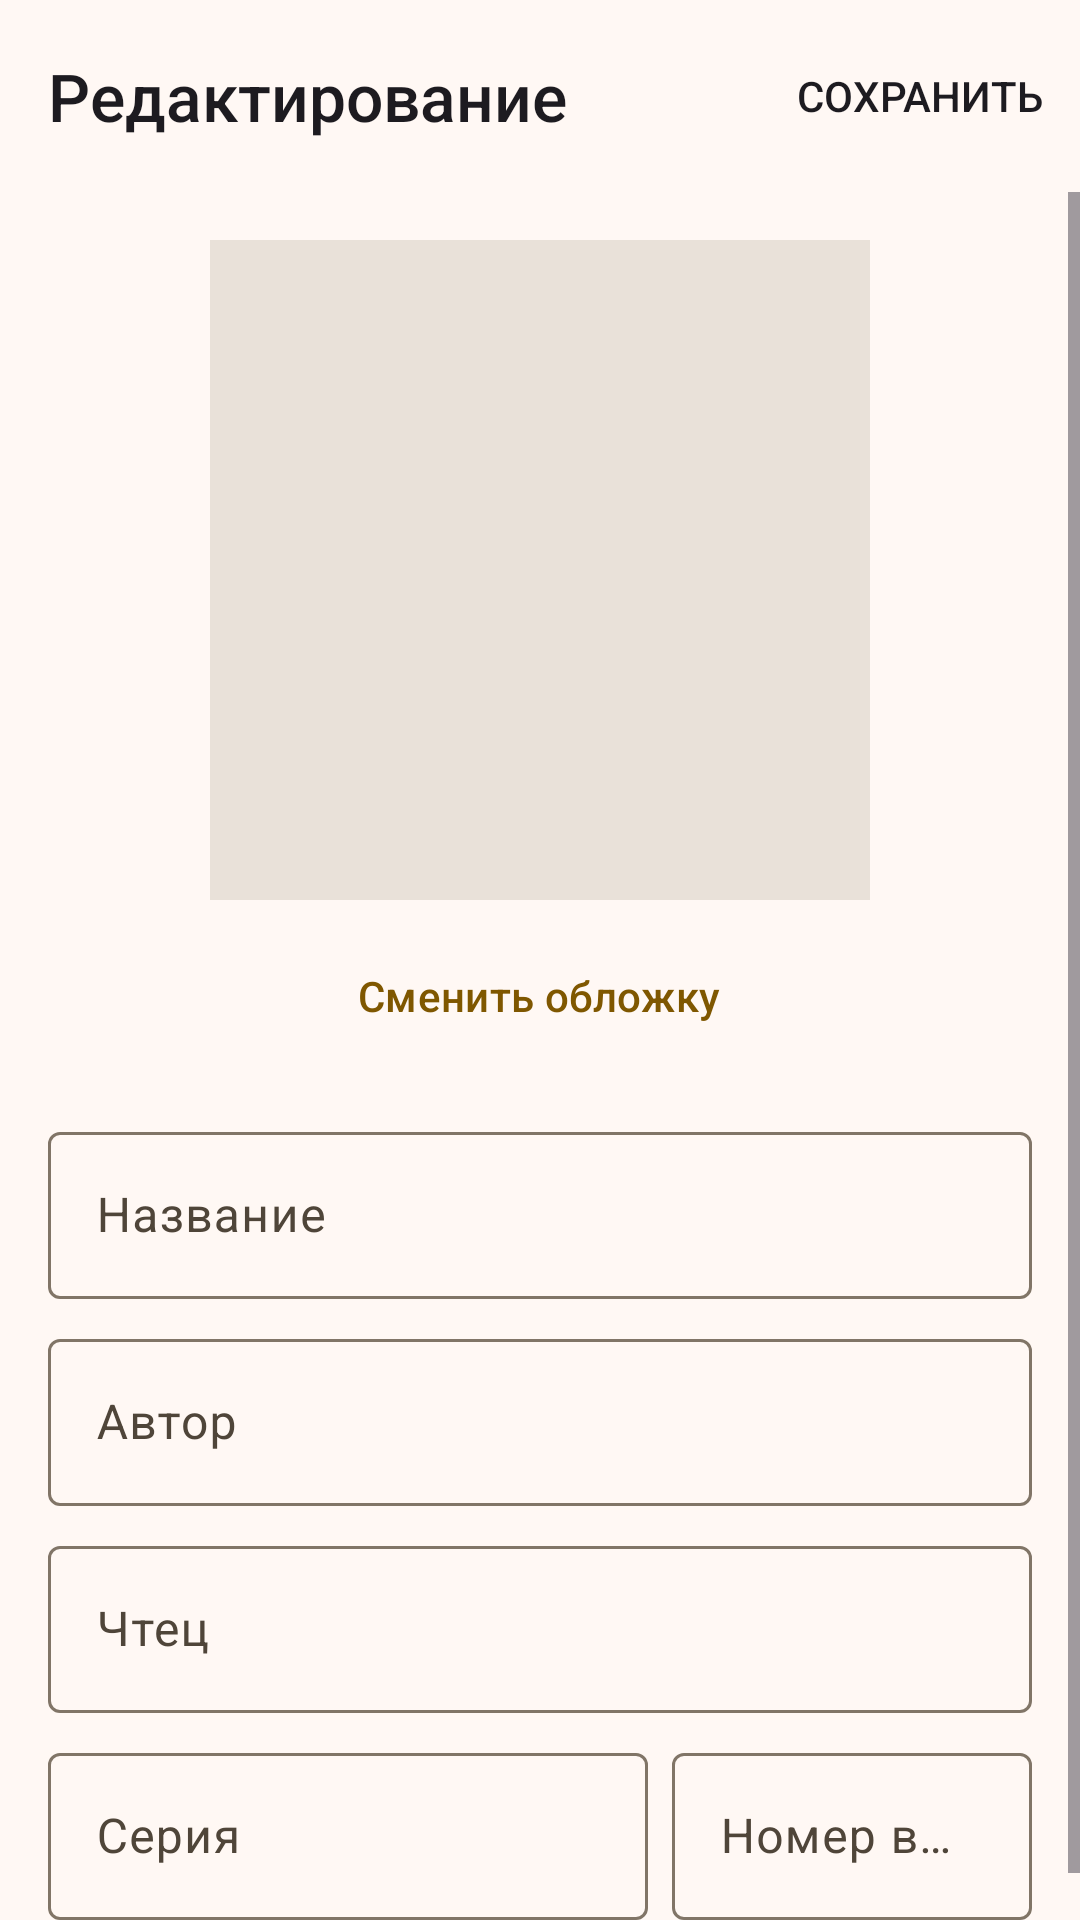

Produce the Android XML layout that renders to this screen, including the resource entries it uses.
<!-- AndroidManifest.xml: application theme Theme.AudioBookPlayer -->
<!-- res/layout/activity_edit_book.xml -->
<?xml version="1.0" encoding="utf-8"?>
<LinearLayout xmlns:android="http://schemas.android.com/apk/res/android"
    xmlns:app="http://schemas.android.com/apk/res-auto"
    android:layout_width="match_parent"
    android:layout_height="match_parent"
    android:orientation="vertical">

    <com.google.android.material.appbar.MaterialToolbar
        android:id="@+id/toolbar"
        android:layout_width="match_parent"
        android:layout_height="?attr/actionBarSize"
        app:menu="@menu/edit_book"
        app:navigationContentDescription="@string/book_back"
        app:navigationIcon="@drawable/ic_arrow_back"
        app:title="@string/edit_title" />

    <ScrollView
        android:layout_width="match_parent"
        android:layout_height="0dp"
        android:layout_weight="1">

        <LinearLayout
            android:layout_width="match_parent"
            android:layout_height="wrap_content"
            android:orientation="vertical"
            android:padding="16dp">

            <ImageView
                android:id="@+id/cover"
                android:layout_width="@dimen/book_cover_size"
                android:layout_height="@dimen/book_cover_size"
                android:layout_gravity="center_horizontal"
                android:background="?attr/colorSurfaceVariant"
                android:importantForAccessibility="no"
                android:scaleType="centerCrop" />

            <com.google.android.material.button.MaterialButton
                android:id="@+id/pickCover"
                style="@style/Widget.Material3.Button.TextButton"
                android:layout_width="wrap_content"
                android:layout_height="wrap_content"
                android:layout_gravity="center_horizontal"
                android:layout_marginTop="8dp"
                android:text="@string/edit_cover"
                app:icon="@drawable/ic_image" />

            <com.google.android.material.textfield.TextInputLayout
                android:id="@+id/titleLayout"
                style="@style/Widget.Material3.TextInputLayout.OutlinedBox"
                android:layout_width="match_parent"
                android:layout_height="wrap_content"
                android:layout_marginTop="16dp"
                android:hint="@string/edit_field_title">

                <com.google.android.material.textfield.TextInputEditText
                    android:id="@+id/titleField"
                    android:layout_width="match_parent"
                    android:layout_height="wrap_content"
                    android:inputType="textCapSentences" />
            </com.google.android.material.textfield.TextInputLayout>

            <com.google.android.material.textfield.TextInputLayout
                style="@style/Widget.Material3.TextInputLayout.OutlinedBox"
                android:layout_width="match_parent"
                android:layout_height="wrap_content"
                android:layout_marginTop="8dp"
                android:hint="@string/edit_field_author">

                <com.google.android.material.textfield.TextInputEditText
                    android:id="@+id/authorField"
                    android:layout_width="match_parent"
                    android:layout_height="wrap_content"
                    android:inputType="textPersonName|textCapWords" />
            </com.google.android.material.textfield.TextInputLayout>

            <com.google.android.material.textfield.TextInputLayout
                style="@style/Widget.Material3.TextInputLayout.OutlinedBox"
                android:layout_width="match_parent"
                android:layout_height="wrap_content"
                android:layout_marginTop="8dp"
                android:hint="@string/edit_field_narrator">

                <com.google.android.material.textfield.TextInputEditText
                    android:id="@+id/narratorField"
                    android:layout_width="match_parent"
                    android:layout_height="wrap_content"
                    android:inputType="textPersonName|textCapWords" />
            </com.google.android.material.textfield.TextInputLayout>

            <LinearLayout
                android:layout_width="match_parent"
                android:layout_height="wrap_content"
                android:layout_marginTop="8dp"
                android:baselineAligned="false"
                android:orientation="horizontal">

                <com.google.android.material.textfield.TextInputLayout
                    style="@style/Widget.Material3.TextInputLayout.OutlinedBox"
                    android:layout_width="0dp"
                    android:layout_height="wrap_content"
                    android:layout_weight="1"
                    android:hint="@string/edit_field_series">

                    <com.google.android.material.textfield.TextInputEditText
                        android:id="@+id/seriesField"
                        android:layout_width="match_parent"
                        android:layout_height="wrap_content"
                        android:inputType="textCapSentences" />
                </com.google.android.material.textfield.TextInputLayout>

                <com.google.android.material.textfield.TextInputLayout
                    style="@style/Widget.Material3.TextInputLayout.OutlinedBox"
                    android:layout_width="120dp"
                    android:layout_height="wrap_content"
                    android:layout_marginStart="8dp"
                    android:hint="@string/edit_field_series_index">

                    <com.google.android.material.textfield.TextInputEditText
                        android:id="@+id/seriesIndexField"
                        android:layout_width="match_parent"
                        android:layout_height="wrap_content"
                        android:inputType="number"
                        android:maxLength="4" />
                </com.google.android.material.textfield.TextInputLayout>
            </LinearLayout>
        </LinearLayout>
    </ScrollView>
</LinearLayout>
<!-- resources referenced by this layout -->
<resources>
  <dimen name="book_cover_size">220dp</dimen>
  <string name="book_back">Назад</string>
  <string name="edit_cover">Сменить обложку</string>
  <string name="edit_field_author">Автор</string>
  <string name="edit_field_narrator">Чтец</string>
  <string name="edit_field_series">Серия</string>
  <string name="edit_field_series_index">Номер в серии</string>
  <string name="edit_field_title">Название</string>
  <string name="edit_title">Редактирование</string>
  <color name="abl_primary">#7F5700</color>
  <color name="abl_on_primary">#FFFFFF</color>
  <color name="abl_primary_container">#FFDDB0</color>
  <color name="abl_on_primary_container">#281800</color>
  <color name="abl_secondary">#6C5C44</color>
  <color name="abl_on_secondary">#FFFFFF</color>
  <color name="abl_secondary_container">#F5DFC0</color>
  <color name="abl_on_secondary_container">#251A07</color>
  <color name="abl_tertiary">#4F6642</color>
  <color name="abl_on_tertiary">#FFFFFF</color>
  <color name="abl_tertiary_container">#D1EBBF</color>
  <color name="abl_on_tertiary_container">#0D2005</color>
  <color name="abl_error">#BA1A1A</color>
  <color name="abl_on_error">#FFFFFF</color>
  <color name="abl_error_container">#FFDAD6</color>
  <color name="abl_on_error_container">#410002</color>
  <color name="abl_surface">#FFF8F4</color>
  <color name="abl_on_surface">#1F1B16</color>
  <color name="abl_surface_container_highest">#E9E1D9</color>
  <color name="abl_on_surface_variant">#4F4539</color>
  <color name="abl_surface_dim">#E1D9D1</color>
  <color name="abl_surface_bright">#FFF8F4</color>
  <color name="abl_surface_container_lowest">#FFFFFF</color>
  <color name="abl_surface_container_low">#FBF2EA</color>
  <color name="abl_surface_container">#F5ECE4</color>
  <color name="abl_surface_container_high">#EFE7DF</color>
  <color name="abl_outline">#817567</color>
  <color name="abl_outline_variant">#D3C4B4</color>
  <style name="ShapeAppearance.Abl.Small" parent="">
          <item name="cornerFamily">rounded</item>
          <item name="cornerSize">@dimen/radius_small</item>
      </style>
  <style name="ShapeAppearance.Abl.Medium" parent="">
          <item name="cornerFamily">rounded</item>
          <item name="cornerSize">@dimen/radius_medium</item>
      </style>
  <style name="ShapeAppearance.Abl.Large" parent="">
          <item name="cornerFamily">rounded</item>
          <item name="cornerSize">@dimen/radius_large</item>
      </style>
  <style name="TextAppearance.Abl.TitleLarge" parent="TextAppearance.Material3.TitleLarge">
          <item name="fontFamily">sans-serif-medium</item>
          <item name="android:fontFamily">sans-serif-medium</item>
      </style>
  <style name="TextAppearance.Abl.TitleMedium" parent="TextAppearance.Material3.TitleMedium">
          <item name="fontFamily">sans-serif-medium</item>
          <item name="android:fontFamily">sans-serif-medium</item>
      </style>
  <style name="TextAppearance.Abl.HeadlineSmall" parent="TextAppearance.Material3.HeadlineSmall">
          <item name="fontFamily">sans-serif-medium</item>
          <item name="android:fontFamily">sans-serif-medium</item>
      </style>
  <dimen name="radius_small">12dp</dimen>
  <dimen name="radius_medium">16dp</dimen>
  <dimen name="radius_large">24dp</dimen>
</resources>
